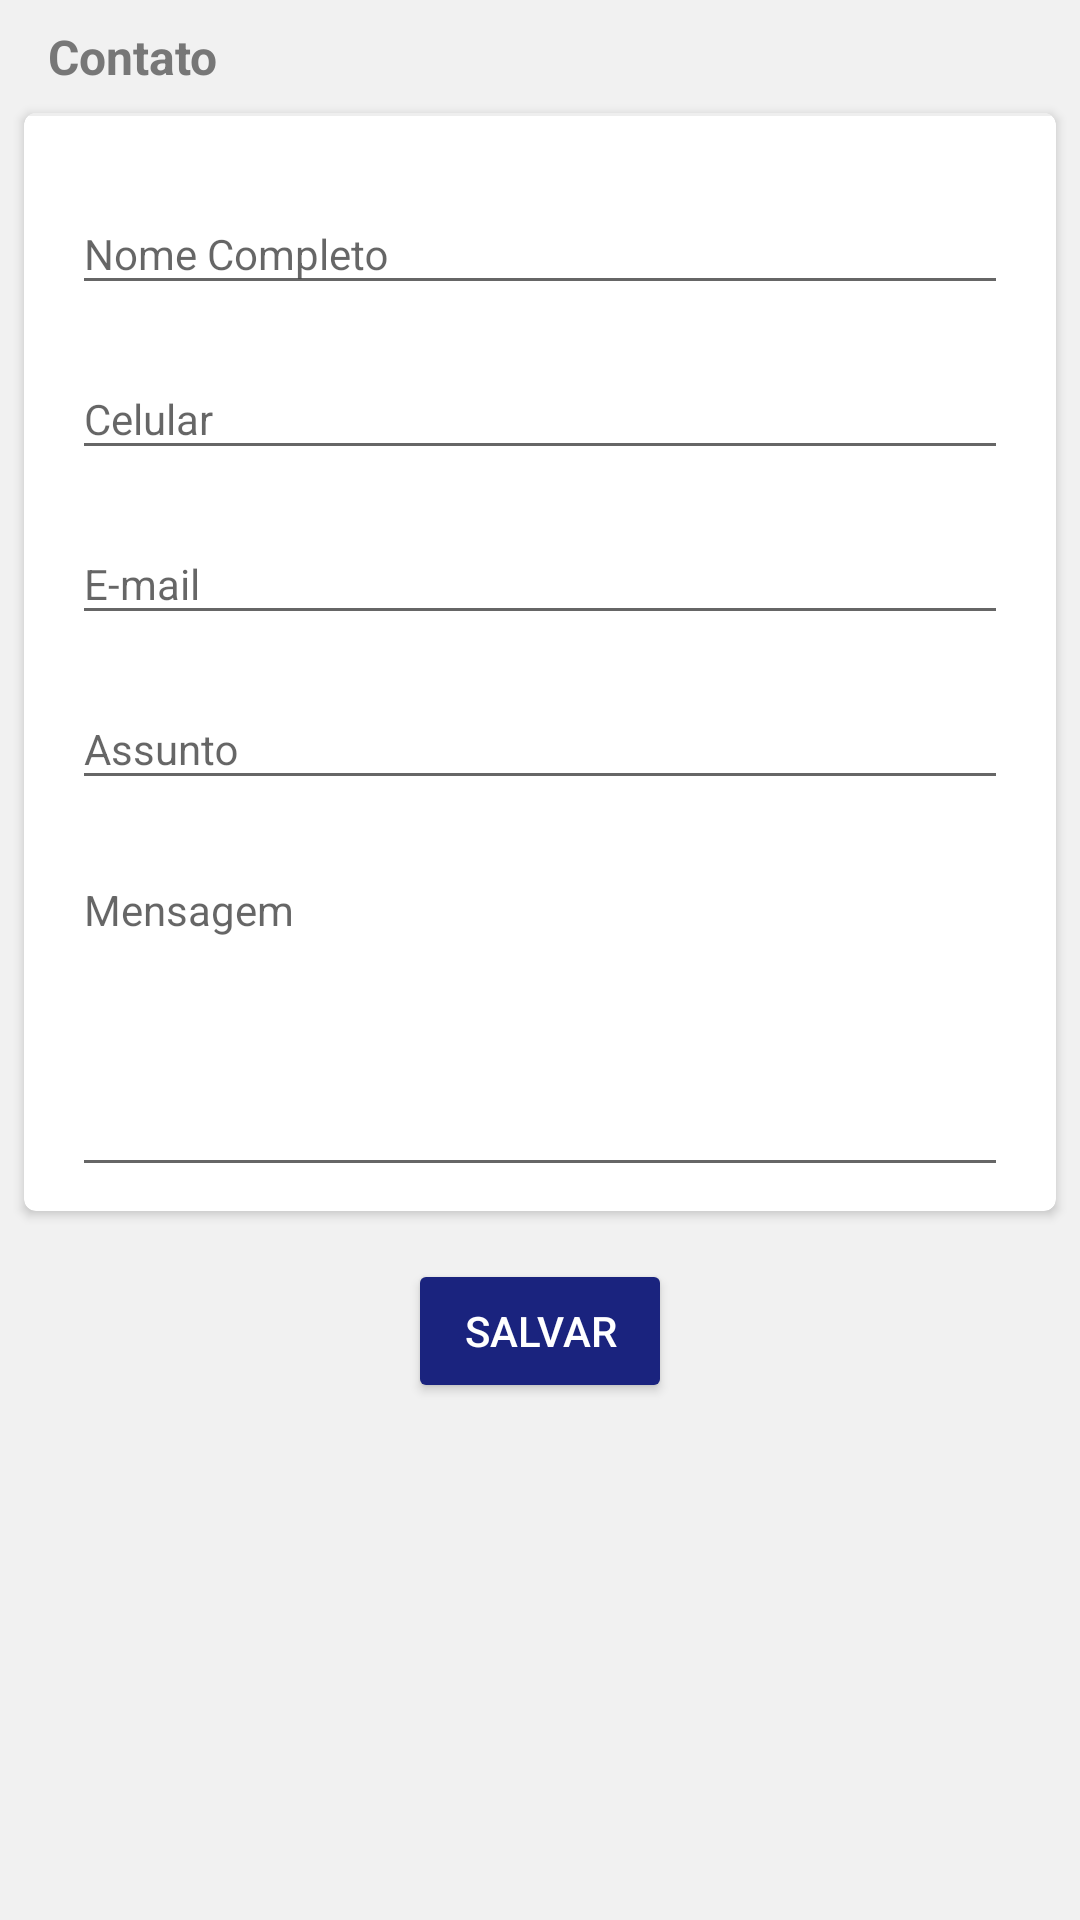

Write the Android layout XML for this screen, with the resource values it uses.
<!-- AndroidManifest.xml: application theme AppTheme -->
<!-- res/layout/fragment_contato.xml -->
<?xml version="1.0" encoding="utf-8"?>
<FrameLayout xmlns:android="http://schemas.android.com/apk/res/android"
    xmlns:tools="http://schemas.android.com/tools"
    android:layout_width="match_parent"
    android:layout_height="match_parent"
    tools:context=".fragment.ContatoFragment">

    <LinearLayout
        android:layout_width="match_parent"
        android:layout_height="wrap_content"
        android:orientation="vertical">

        <android.support.v4.widget.NestedScrollView
            android:layout_width="match_parent"
            android:layout_height="match_parent"
            android:background="@color/gray"
            android:fillViewport="false"
            android:scrollbars="vertical">

            <LinearLayout
                android:layout_width="match_parent"
                android:layout_height="wrap_content"
                android:orientation="vertical">

                <TextView
                    android:layout_width="wrap_content"
                    android:layout_height="wrap_content"
                    android:layout_marginTop="@dimen/dimen_8dp"
                    android:layout_marginBottom="@dimen/dimen_8dp"
                    android:paddingLeft="16dp"
                    android:paddingRight="16dp"
                    android:text="Contato"
                    android:textColor="@color/gray_light"
                    android:textSize="16sp"
                    android:textStyle="bold" />

                <android.support.v7.widget.CardView xmlns:card_view="http://schemas.android.com/apk/res-auto"
                    android:id="@+id/card_view_vantagens"
                    android:layout_width="match_parent"
                    android:layout_height="wrap_content"
                    android:layout_gravity="center"
                    android:layout_marginLeft="8dp"
                    android:layout_marginRight="8dp"
                    android:layout_marginBottom="@dimen/margem_footer"
                    card_view:cardCornerRadius="4dp">

                    <LinearLayout
                        android:layout_width="match_parent"
                        android:layout_height="wrap_content"
                        android:orientation="vertical">

                        <View
                            android:layout_width="match_parent"
                            android:layout_height="1dp"
                            android:layout_gravity="center"
                            android:layout_marginBottom="@dimen/espaco_bottom"
                            android:background="#eee" />

                        <android.support.design.widget.TextInputLayout
                            android:id="@+id/input_text_nome"
                            android:layout_width="match_parent"
                            android:layout_height="wrap_content"
                            android:layout_marginTop="@dimen/dimen_8dp">

                            <EditText
                                android:id="@+id/edt_nome"
                                android:layout_width="match_parent"
                                android:layout_height="match_parent"
                                android:layout_marginLeft="@dimen/margem_lateral"
                                android:layout_marginRight="@dimen/margem_lateral"
                                android:layout_marginBottom="@dimen/espaco_bottom"
                                android:hint="@string/clube_nome"
                                android:textSize="14sp" />
                        </android.support.design.widget.TextInputLayout>


                        <android.support.design.widget.TextInputLayout
                            android:id="@+id/input_text_celular"
                            android:layout_width="match_parent"
                            android:layout_height="wrap_content">

                            <EditText
                                android:id="@+id/edt_celular"
                                android:layout_width="match_parent"
                                android:layout_height="match_parent"
                                android:layout_marginLeft="@dimen/margem_lateral"
                                android:layout_marginRight="@dimen/margem_lateral"
                                android:layout_marginBottom="@dimen/espaco_bottom"
                                android:digits="0123456789"
                                android:hint="@string/clube_celular"
                                android:inputType="number|none"
                                android:maxLength="15"
                                android:textSize="14sp" />
                        </android.support.design.widget.TextInputLayout>

                        <android.support.design.widget.TextInputLayout
                            android:id="@+id/input_text_email"
                            android:layout_width="match_parent"
                            android:layout_height="wrap_content">

                            <EditText
                                android:id="@+id/edt_email"
                                android:layout_width="match_parent"
                                android:layout_height="match_parent"
                                android:layout_marginLeft="@dimen/margem_lateral"
                                android:layout_marginRight="@dimen/margem_lateral"
                                android:layout_marginBottom="@dimen/espaco_bottom"
                                android:hint="@string/clube_email"
                                android:inputType="textEmailAddress"
                                android:textSize="14sp" />
                        </android.support.design.widget.TextInputLayout>

                        <android.support.design.widget.TextInputLayout
                            android:id="@+id/input_text_assunto"
                            android:layout_width="match_parent"
                            android:layout_height="wrap_content">

                            <EditText
                                android:id="@+id/edt_assunto"
                                android:layout_width="match_parent"
                                android:layout_height="match_parent"
                                android:layout_marginLeft="@dimen/margem_lateral"
                                android:layout_marginRight="@dimen/margem_lateral"
                                android:layout_marginBottom="@dimen/espaco_bottom"
                                android:hint="Assunto"
                                android:textSize="14sp" />
                        </android.support.design.widget.TextInputLayout>

                        <android.support.design.widget.TextInputLayout
                            android:id="@+id/input_text_mensagem"
                            android:layout_width="match_parent"
                            android:layout_height="wrap_content">

                            <EditText
                                android:id="@+id/edt_mensagem"
                                android:layout_width="match_parent"
                                android:layout_height="110dp"
                                android:layout_marginLeft="@dimen/margem_lateral"
                                android:layout_marginRight="@dimen/margem_lateral"
                                android:layout_marginBottom="@dimen/espaco_bottom"
                                android:gravity="top"
                                android:hint="Mensagem"
                                android:inputType="text|textMultiLine"
                                android:maxLength="250"
                                android:textSize="14sp" />
                        </android.support.design.widget.TextInputLayout>

                    </LinearLayout>


                </android.support.v7.widget.CardView>

                <android.support.v7.widget.AppCompatButton
                    android:id="@+id/btn_enviar_contato"
                    android:layout_width="wrap_content"
                    android:layout_height="wrap_content"
                    android:layout_gravity="center_horizontal"
                    android:layout_marginBottom="10dp"
                    android:text="@string/salvar"
                    android:theme="@style/BotaoPrimario" />

            </LinearLayout>
        </android.support.v4.widget.NestedScrollView>
    </LinearLayout>

</FrameLayout>
<!-- resources referenced by this layout -->
<resources>
  <color name="gray">#f1f1f1</color>
  <color name="gray_light">#777777</color>
  <dimen name="dimen_8dp">8dp</dimen>
  <dimen name="espaco_bottom">8dp</dimen>
  <dimen name="margem_footer">16dp</dimen>
  <dimen name="margem_lateral">16dp</dimen>
  <string name="clube_celular">Celular</string>
  <string name="clube_email">E-mail</string>
  <string name="clube_nome">Nome Completo</string>
  <string name="salvar">Salvar</string>
  <style name="BotaoPrimario" parent="Widget.AppCompat.Button.Colored">
          <item name="android:textColor">@color/white</item>
          <item name="colorButtonNormal">@color/colorPrimary</item>
          <item name="android:minHeight">60dp</item>
      </style>
  <style name="AppTheme" parent="Theme.AppCompat.Light.DarkActionBar">
          
          <item name="colorPrimary">@color/colorPrimary</item>
          <item name="colorPrimaryDark">@color/colorPrimaryDark</item>
          <item name="colorAccent">@color/colorAccent</item>
          <item name="colorButtonNormal">@color/red</item>
          <item name="android:windowBackground">@color/gray</item>
      </style>
  <color name="white">#ffffff</color>
  <color name="colorPrimary">#1a237e</color>
  <color name="colorPrimaryDark">#000051</color>
  <color name="colorAccent">#6746c3</color>
  <color name="red">#F44336</color>
</resources>
